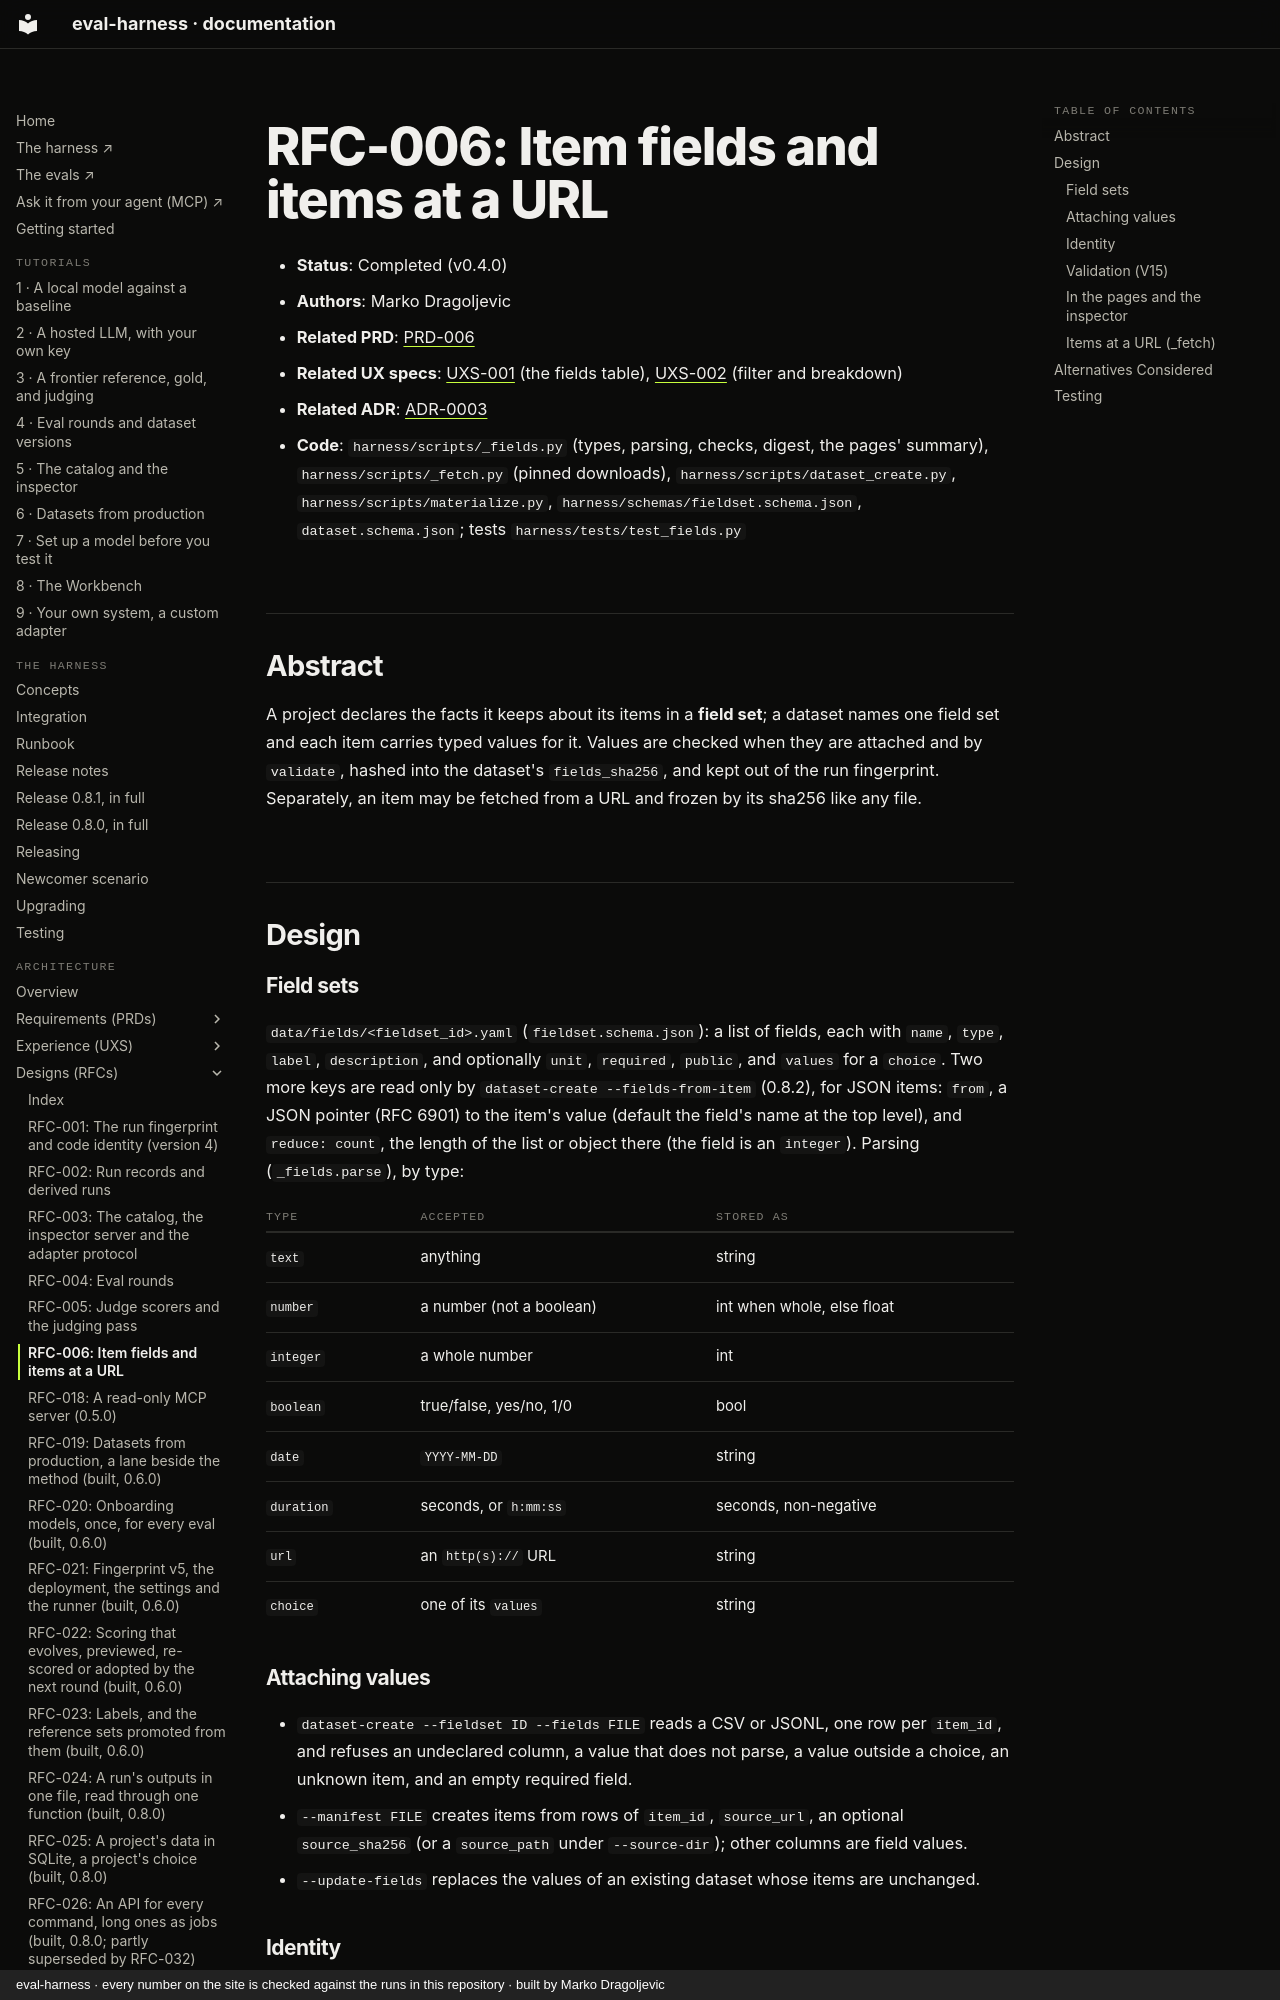

repository: chipi/eval-harness · page: rfc/RFC-006-item-fields-and-url-items/index.html · generator: mkdocs · copyright: eval-harness · every number on the site is checked against the runs in this repository · built by Marko Dragoljevic

# RFC-006: Item fields and items at a URL

- **Status**: Completed (v0.4.0)
- **Authors**: Marko Dragoljevic
- **Related PRD**: [PRD-006](../prd/PRD-006-datasets-versions-fields.md)
- **Related UX specs**: [UXS-001](../uxs/UXS-001-catalog.md#the-dataset-page) (the fields table),
  [UXS-002](../uxs/UXS-002-inspector.md#controls) (filter and breakdown)
- **Related ADR**: [ADR-0003](../adr/ADR-0003-item-fields-and-url-items.md)
- **Code**: `harness/scripts/_fields.py` (types, parsing, checks, digest, the pages' summary),
  `harness/scripts/_fetch.py` (pinned downloads), `harness/scripts/dataset_create.py`,
  `harness/scripts/materialize.py`, `harness/schemas/fieldset.schema.json`,
  `dataset.schema.json`; tests `harness/tests/test_fields.py`

## Abstract

A project declares the facts it keeps about its items in a **field set**; a dataset names one
field set and each item carries typed values for it. Values are checked when they are attached
and by `validate`, hashed into the dataset's `fields_sha256`, and kept out of the run fingerprint.
Separately, an item may be fetched from a URL and frozen by its sha256 like any file.

## Design

### Field sets

`data/fields/<fieldset_id>.yaml` (`fieldset.schema.json`): a list of fields, each with `name`,
`type`, `label`, `description`, and optionally `unit`, `required`, `public`, and `values` for a
`choice`. Two more keys are read only by `dataset-create --fields-from-item` (0.8.2), for JSON items: `from`, a JSON
pointer (RFC 6901) to the item's value (default the field's name at the top level), and `reduce: count`, the length of
the list or object there (the field is an `integer`). Parsing (`_fields.parse`), by type:

| type | accepted | stored as |
| --- | --- | --- |
| `text` | anything | string |
| `number` | a number (not a boolean) | int when whole, else float |
| `integer` | a whole number | int |
| `boolean` | true/false, yes/no, 1/0 | bool |
| `date` | `YYYY-MM-DD` | string |
| `duration` | seconds, or `h:mm:ss` | seconds, non-negative |
| `url` | an `http(s)://` URL | string |
| `choice` | one of its `values` | string |

### Attaching values

- `dataset-create --fieldset ID --fields FILE` reads a CSV or JSONL, one row per `item_id`, and
  refuses an undeclared column, a value that does not parse, a value outside a choice, an unknown
  item, and an empty required field.
- `--manifest FILE` creates items from rows of `item_id`, `source_url`, an optional
  `source_sha256` (or a `source_path` under `--source-dir`); other columns are field values.
- `--update-fields` replaces the values of an existing dataset whose items are unchanged.
